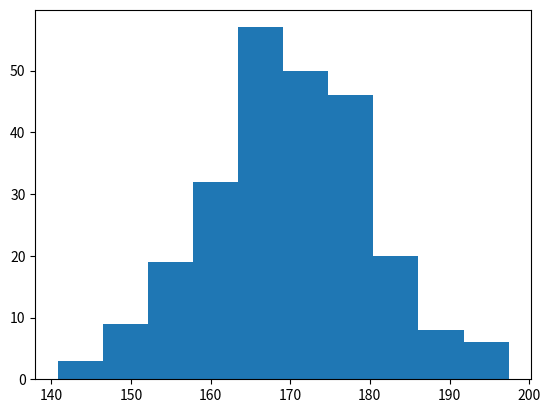

The script that saved this image:
#histogram
import matplotlib.pyplot as plt
import numpy as np


#data:[concentrated:170,std:10,population:250]
x_p=np.random.normal(170,10,250)

#plot
plt.hist(x_p)
#show
plt.show()